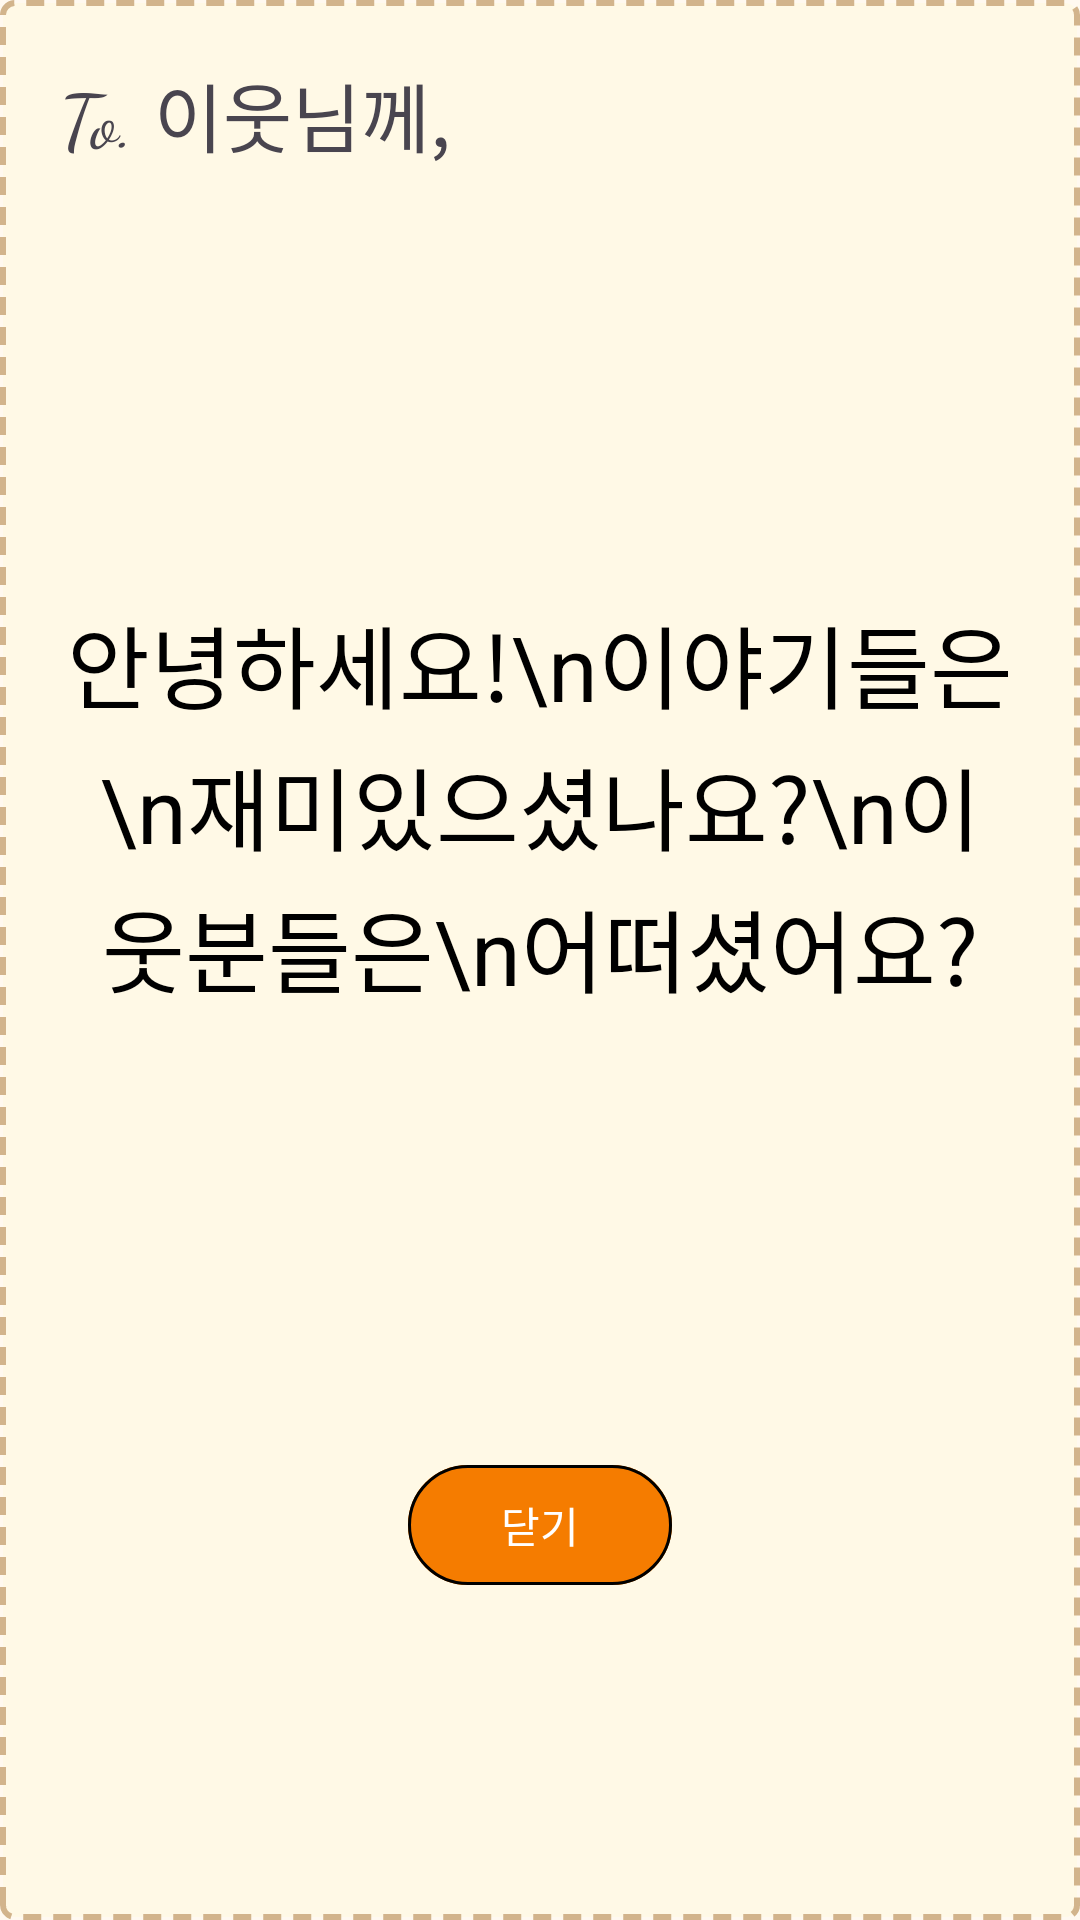

Produce the Android XML layout that renders to this screen, including the resource entries it uses.
<!-- AndroidManifest.xml: application theme Theme.NEUROLEARNING -->
<!-- res/layout/popup_letter.xml -->
<?xml version="1.0" encoding="utf-8"?>
<LinearLayout xmlns:android="http://schemas.android.com/apk/res/android"
    android:layout_width="300dp"
    android:layout_height="wrap_content"
    xmlns:app="http://schemas.android.com/apk/res-auto"
    android:orientation="vertical"
    android:background="@drawable/bg_letter_popup"
    android:padding="20dp"
    android:layout_margin="24dp">

    <TextView
        android:id="@+id/tvPopupHeader"
        android:layout_width="wrap_content"
        android:layout_height="wrap_content"
        android:text="To. 이웃님께,"
        android:textSize="25sp"
        android:fontFamily="cursive"
        android:layout_marginBottom="12dp"/>


    <TextView
        android:id="@+id/tvPopupMessage"
        android:layout_width="match_parent"
        android:layout_height="400dp"
        android:gravity="center"
        android:lineSpacingExtra="4dp"
        android:text="안녕하세요!\n이야기들은\n재미있으셨나요?\n이웃분들은\n어떠셨어요?"
        android:textAlignment="center"
        android:textColor="#000000"
        android:textSize="30sp" />

    <Button
        android:id="@+id/btnClosePopup"
        android:layout_width="wrap_content"
        android:layout_height="wrap_content"
        android:layout_gravity="center"
        android:layout_marginTop="16dp"
        android:text="닫기"
        android:backgroundTint="#F57C00"
        android:textColor="#FFFFFF"
        app:strokeWidth="1dp"/>

</LinearLayout>
<!-- resources referenced by this layout -->
<resources>
  <!-- drawable bg_letter_popup (drawable) -->
  <shape xmlns:android="http://schemas.android.com/apk/res/android"
      android:shape="rectangle">
      
      <solid android:color="#FFF9E6"/>
      
      <stroke
          android:width="2dp"
          android:color="#D2B48C"
          android:dashWidth="6dp"
          android:dashGap="4dp"/>
      <corners android:radius="4dp"/>
      <padding
          android:left="16dp"
          android:top="16dp"
          android:right="16dp"
          android:bottom="16dp"/>
  </shape>
  <style name="Theme.NEUROLEARNING" parent="Base.Theme.NEUROLEARNING" />
  <style name="Base.Theme.NEUROLEARNING" parent="Theme.Material3.DayNight.NoActionBar">
          
          <item name="android:statusBarColor">@color/status_bar_color</item>
          
          <item name="android:windowDrawsSystemBarBackgrounds">true</item>
  
          
          
          
          <item name="android:windowLightStatusBar">true</item>
  
          
          <item name="android:windowBackground">@color/background_color</item>
  
          
          <item name="colorPrimary">@color/background_color</item>
          
          <item name="android:elevation">0dp</item>
      </style>
  <color name="status_bar_color">#FFF9F0</color>
  <color name="background_color">#FFF9F0</color>
</resources>
